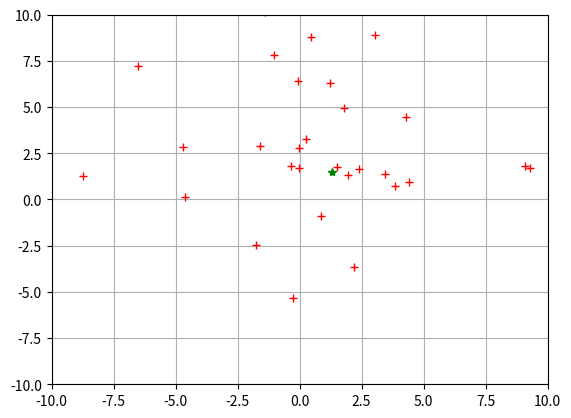

The script that saved this image: (Note: this script raises an exception after producing the figure.)
import numpy as np
import random as rand
import matplotlib.pyplot as plt



def main():
    #Variables
    n = 40
    num_variables = 2

    #Crear arreglos
    a = np.empty((num_variables, n))
    v = np.empty((num_variables, n))
    Pbest = np.empty((num_variables, n))
    Gbest = np.empty((1, 2))
    r = np.empty((n))

    #Llenar arreglos
    for i in range(0, num_variables):
        for j in range(0, n):
            Pbest[i][j] = rand.randint(-20, 20)
            a[i][j] = Pbest[i][j]
            v[i][j] = 0
    
    #Llenar r
    for i in range(0, n):
        r[i] = fitness(a[0][i], a[1][i])

    #Ordenar elementos de Pbest
    Ordenamiento_Burbuja(Pbest, r, n)

    Gbest[0][0] = Pbest[0][0]
    Gbest[0][1] = Pbest[1][0]

    generation = 0

    plt.ion()
    fig = plt.figure()
    ax = fig.add_subplot(111)
    ax.grid(True)
    
    while(generation < 10):
    

        for i in range(n):
            #Obtener Pbest
            if(fitness(a[0][i], a[1][i]) < fitness(Pbest[0][i], Pbest[1][i])):
                Pbest[0][i] = a[0][i]
                Pbest[1][i] = a[1][i]
            #Obtener Gbest
            if(fitness(Pbest[0][i], Pbest[1][i]) < fitness(Gbest[0][0], Gbest[0][1])):
                Gbest[0][0] = Pbest[0][i]
                Gbest[0][1] = Pbest[1][i]
            #Calcular Velocidad
            Vector_Velocidad(n, a, Pbest, Gbest, v)
        generation = generation + 1
        print ("Generacion: " + str(generation) + " - - - Gbest: " +str(Gbest))

        line1 = ax.plot(a[0], a[1], "r+")
        line2 = ax.plot(Gbest[0][0], Gbest[0][1], "g*")

        ax.set_xlim(-10, 10)
        ax.set_ylim(-10, 10)
        
        fig.canvas.draw()
        teste = input("pressione p continuar...:")
        ax.clear()
        ax.grid(True)

    print ('Gbest: ')
    print (Gbest)

def Vector_Velocidad(n, a, Pbest, Gbest, v):
    for i in range(n):
        #Velocidad en X
        v[0][i] = 0.7 * v[0][i] + (Pbest[0][i] - a[0][i]) * rand.random() * 1.47 + (Gbest[0][0] - a[0][i]) * rand.random() * 1.47
        a[0][i] = a[0][i] + v[0][i]
        #Velocidad en Y
        v[1][i] = 0.7 * v[1][i] + (Pbest[1][i] - a[1][i]) * rand.random() * 1.47 + (Gbest[0][1] - a[1][i]) * rand.random() * 1.47
        a[1][i] = a[1][i] + v[1][i]

def fitness(x, y):
        return 100 * ((y - (x**2))**2) + ((1 - (x**2))**2)
        #100 * ((y - (x**2))**2) + ((1 - (x**2))**2)

def Ordenamiento_Burbuja(Pbest, r, n):
    #Ordenamiento burbuja
    for i in range(1, n):
        for j in range(0, n - 1):
            if r[j] > r[j + 1]:
                #Ordenar el fitness
                tempRes = r[j]
                r[j] = r[j + 1]
                r[j + 1] = tempRes

                #Ordenar las X, Y
                tempX = Pbest[0][j]
                Pbest[0][j] = Pbest[0][j + 1]
                Pbest[0][j + 1] = tempX

                tempY = Pbest[1][j]
                Pbest[1][j] = Pbest[1][j + 1]
                Pbest[1][j + 1] = tempY

if '__main__' == main():
    main()
